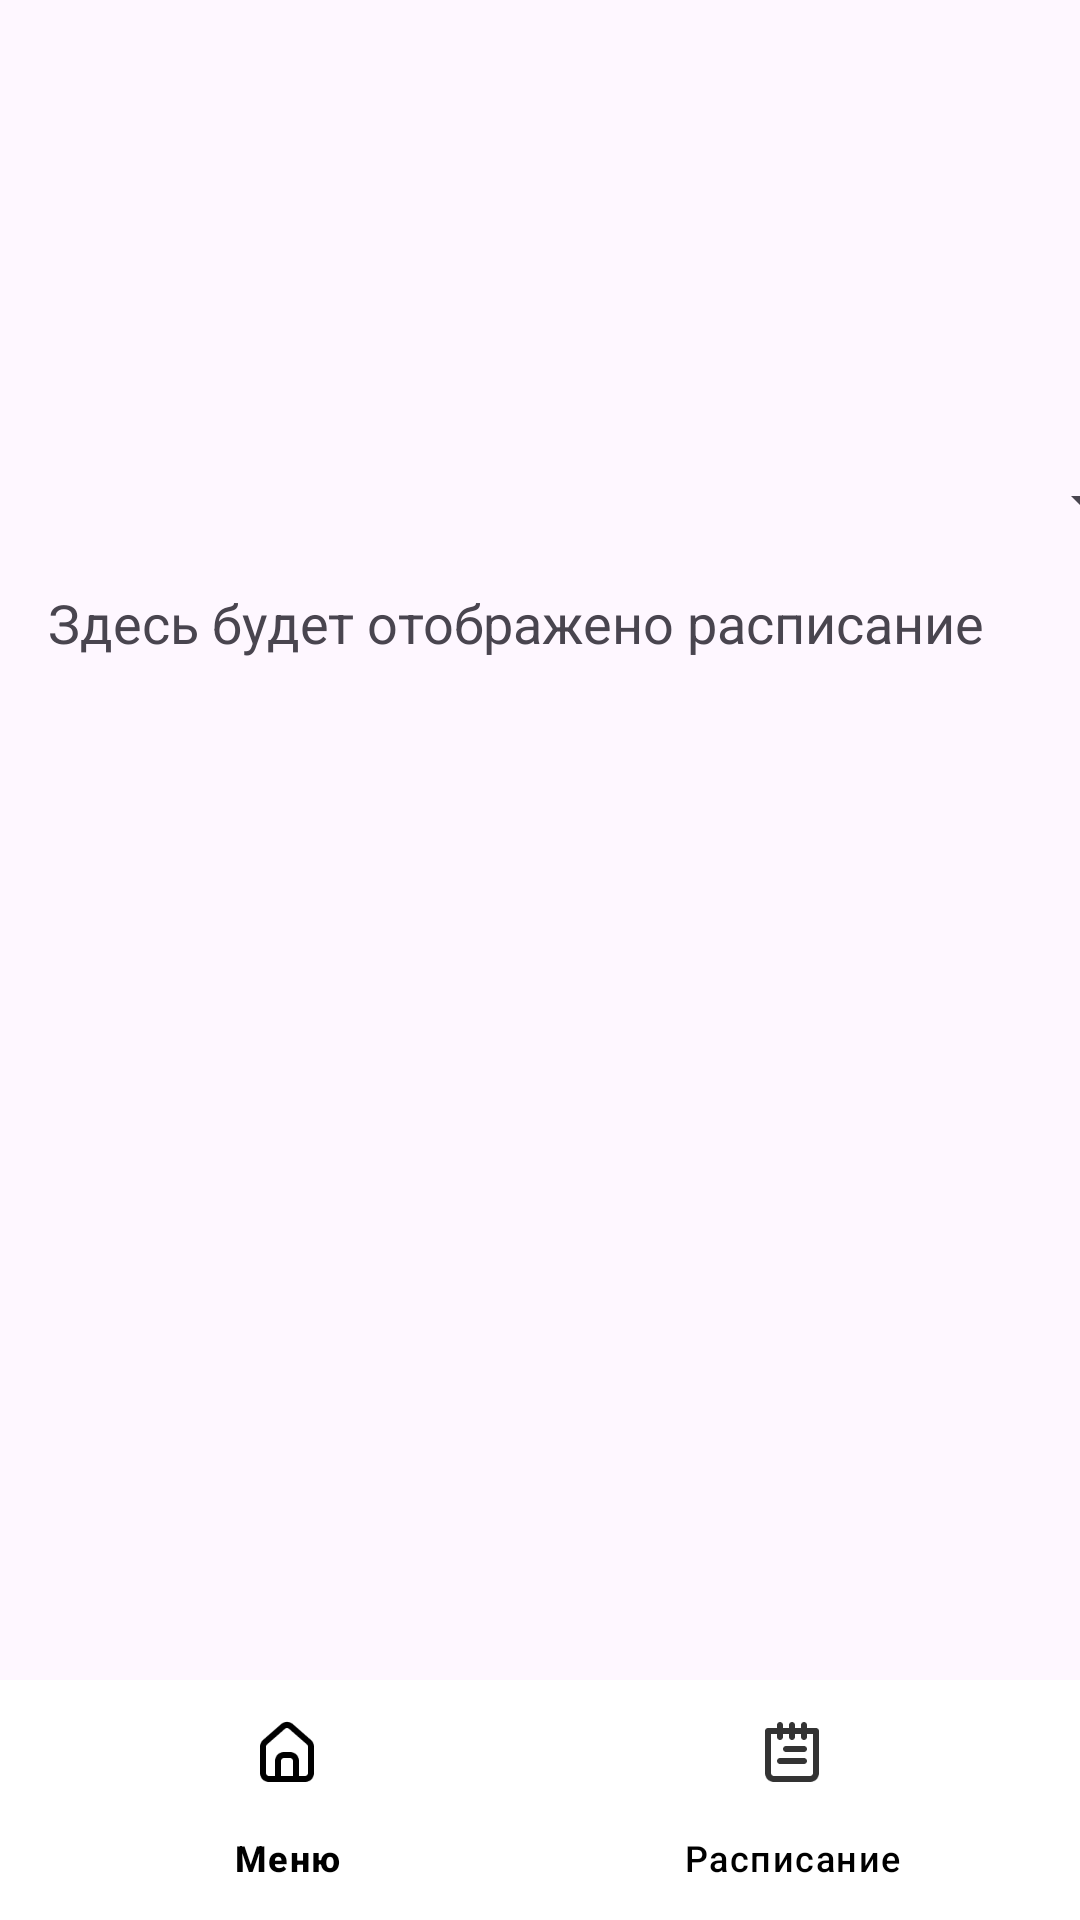

Layout XML and referenced resources for this Android screen:
<!-- AndroidManifest.xml: application theme Theme.Schedule -->
<!-- res/layout/activity_schedule_list.xml -->
<?xml version="1.0" encoding="utf-8"?>
<androidx.constraintlayout.widget.ConstraintLayout xmlns:android="http://schemas.android.com/apk/res/android"
    xmlns:app="http://schemas.android.com/apk/res-auto"
    xmlns:tools="http://schemas.android.com/tools"
    android:layout_width="match_parent"
    android:layout_height="match_parent"
    tools:context=".ScheduleList">

    <LinearLayout
        android:id="@+id/linearLayout"
        android:layout_width="402dp"
        android:layout_height="400dp"
        android:orientation="vertical"
        android:padding="16dp"
        app:layout_constraintBottom_toBottomOf="parent"
        app:layout_constraintEnd_toEndOf="parent"
        app:layout_constraintHorizontal_bias="0.0"
        app:layout_constraintStart_toStartOf="parent"
        app:layout_constraintTop_toTopOf="parent"
        app:layout_constraintVertical_bias="0.58">

        <Spinner
            android:id="@+id/daySpinner"
            android:layout_width="match_parent"
            android:layout_height="wrap_content"
            android:layout_marginBottom="16dp" />

        <TextView
            android:id="@+id/scheduleTextView"
            android:layout_width="match_parent"
            android:layout_height="wrap_content"
            android:text="Здесь будет отображено расписание"
            android:textSize="18sp" />
    </LinearLayout>

    <com.google.android.material.bottomnavigation.BottomNavigationView
        android:id="@+id/bottom_navigation"
        android:layout_width="match_parent"
        android:layout_height="wrap_content"
        android:background="@android:color/white"
        app:itemIconTint="@color/black"
        app:itemTextColor="@color/black"
        app:itemBackground="@android:color/transparent"
        app:menu="@menu/bottom_nav_menu"
        app:layout_constraintBottom_toBottomOf="parent"
        app:layout_constraintEnd_toEndOf="parent"
        app:layout_constraintStart_toStartOf="parent" />





</androidx.constraintlayout.widget.ConstraintLayout>
<!-- resources referenced by this layout -->
<resources>
  <color name="black">#FF000000</color>
  <style name="Theme.Schedule" parent="Base.Theme.Schedule" />
  <style name="Base.Theme.Schedule" parent="Theme.Material3.DayNight.NoActionBar">
          
          
      </style>
</resources>
